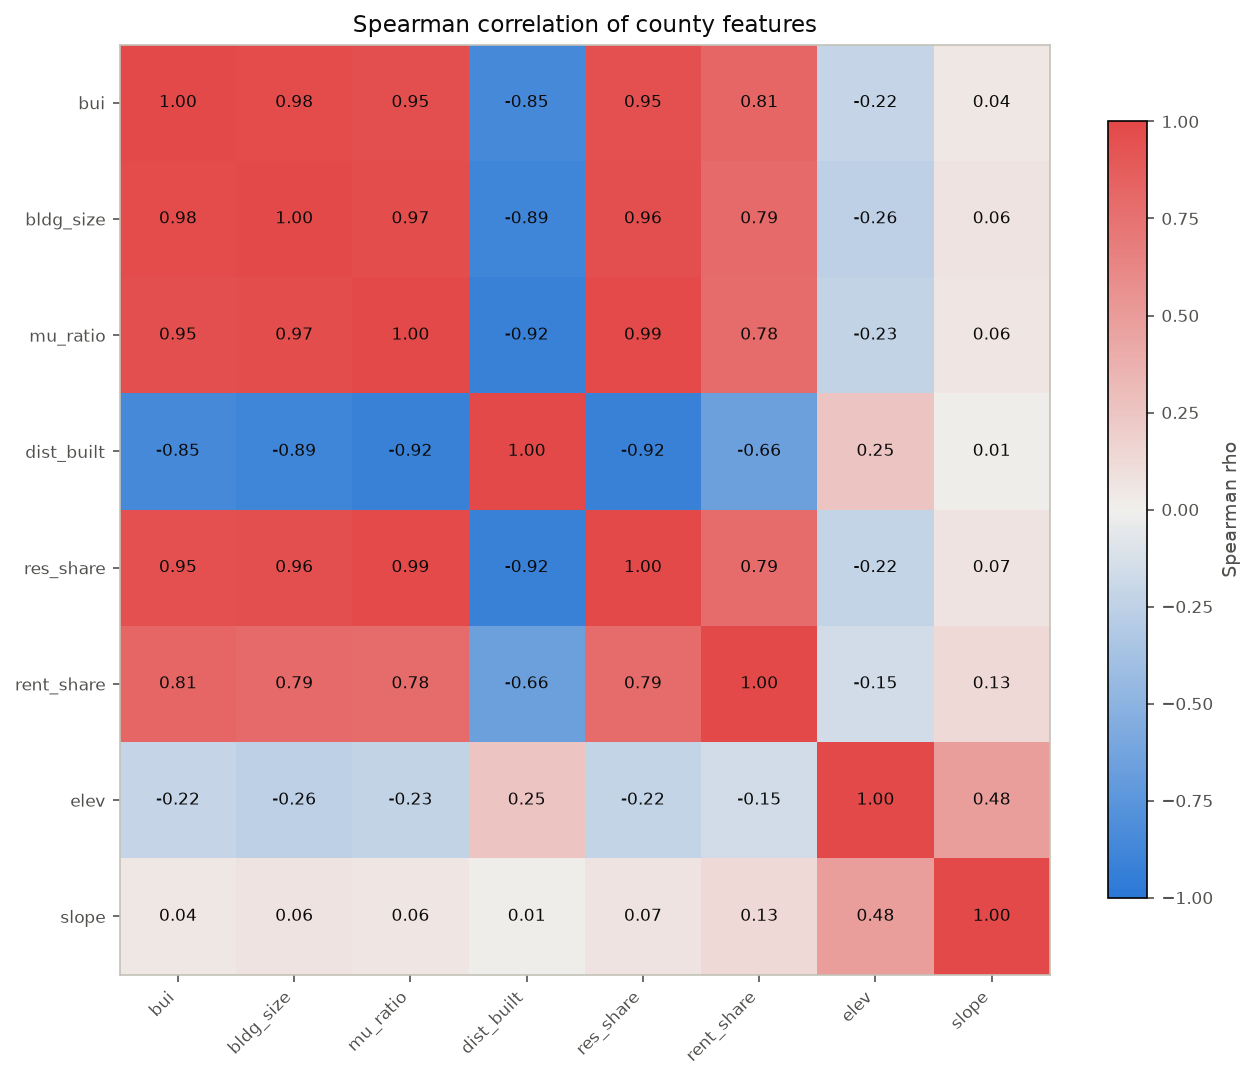

The data file committed next to this chart (first rows):
feature, bui, bldg_size, mu_ratio, dist_built, res_share, rent_share, elev, slope
bui, 1.0, 0.975, 0.9545, -0.8496, 0.9486, 0.8137, -0.2158, 0.04208
bldg_size, 0.975, 1.0, 0.9683, -0.8882, 0.958, 0.7906, -0.2567, 0.06365
mu_ratio, 0.9545, 0.9683, 1.0, -0.9168, 0.9864, 0.7827, -0.227, 0.06037
dist_built, -0.8496, -0.8882, -0.9168, 1.0, -0.9195, -0.6597, 0.2506, 0.0106
res_share, 0.9486, 0.958, 0.9864, -0.9195, 1.0, 0.7857, -0.2219, 0.06813
rent_share, 0.8137, 0.7906, 0.7827, -0.6597, 0.7857, 1.0, -0.1525, 0.1308
elev, -0.2158, -0.2567, -0.227, 0.2506, -0.2219, -0.1525, 1.0, 0.4769
slope, 0.04208, 0.06365, 0.06037, 0.0106, 0.06813, 0.1308, 0.4769, 1.0
